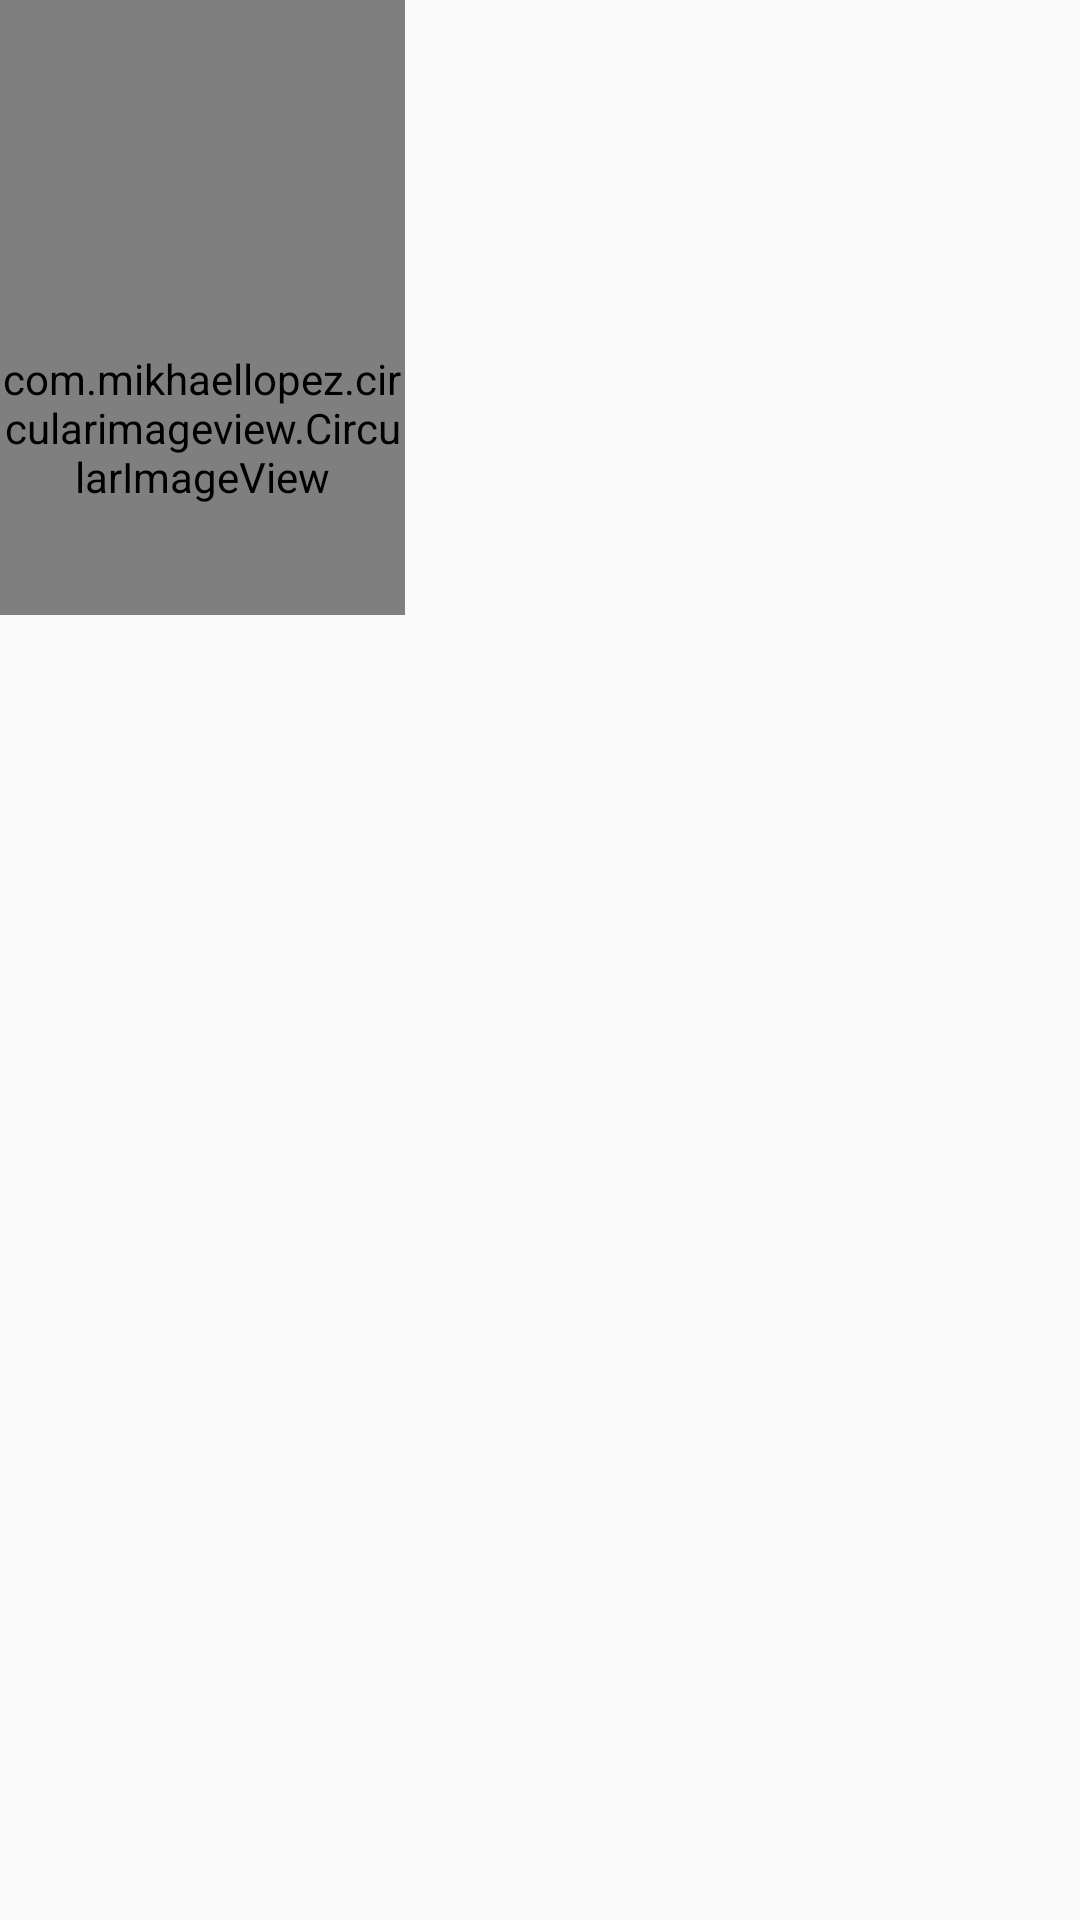

Reconstruct the res/layout file that produces this screen, plus the resources it refers to.
<!-- AndroidManifest.xml: application theme AppTheme -->
<!-- res/layout/faculty_item.xml -->
<?xml version="1.0" encoding="utf-8"?>
<LinearLayout xmlns:android="http://schemas.android.com/apk/res/android"
    xmlns:app="http://schemas.android.com/apk/res-auto"
    xmlns:tools="http://schemas.android.com/tools"
    android:orientation="vertical" android:layout_width="match_parent"
    android:layout_height="match_parent">

    <RelativeLayout
        android:layout_width="match_parent"
        android:layout_height="match_parent"
        android:clickable="false">

        <com.mikhaellopez.circularimageview.CircularImageView
            android:id="@+id/f_iv"
            android:layout_width="135dp"
            android:layout_height="205dp"
            android:scaleType="centerInside"
            android:scrollY="-40dp"
            android:src="@drawable/googleg_standard_color_18"
            app:civ_border_color="#EEEEEE"
            app:civ_border_width="2dp"
            app:civ_shadow="false"
            app:civ_shadow_color="#8BC34A"
            app:civ_shadow_radius="10" />

        <TextView
            android:id="@+id/f_name"
            android:layout_width="233dp"
            android:layout_height="35dp"
            android:layout_alignParentStart="true"
            android:layout_alignParentTop="true"
            android:layout_marginStart="159dp"
            android:layout_marginTop="27dp"
            android:clickable="false"
            android:textColor="@android:color/holo_red_dark"
            android:textSize="24sp" />

        <TextView
            android:id="@+id/f_desig"
            android:layout_width="wrap_content"
            android:layout_height="wrap_content"
            android:layout_alignStart="@+id/f_name"
            android:layout_alignParentTop="true"
            android:layout_marginStart="1dp"
            android:layout_marginTop="86dp"
            android:clickable="false" />

        <TextView
            android:id="@+id/f_qual"
            android:layout_width="wrap_content"
            android:layout_height="wrap_content"
            android:layout_alignStart="@+id/f_name"
            android:layout_alignParentTop="true"
            android:layout_marginStart="0dp"
            android:layout_marginTop="120dp"
            android:clickable="false" />

        <TextView
            android:id="@+id/f_mail"
            android:layout_width="wrap_content"
            android:layout_height="wrap_content"
            android:layout_alignStart="@+id/f_name"
            android:layout_alignParentTop="true"
            android:layout_marginStart="1dp"
            android:textIsSelectable="true"
            android:layout_marginTop="151dp"
            android:clickable="false" />

        <TextView
            android:id="@+id/f_ph"
            android:layout_width="wrap_content"
            android:layout_height="wrap_content"
            android:layout_alignStart="@+id/f_name"
            android:layout_alignParentTop="true"
            android:textIsSelectable="true"
            android:layout_marginStart="1dp"
            android:layout_marginTop="186dp"
            android:clickable="false" />
    </RelativeLayout>
</LinearLayout>
<!-- resources referenced by this layout -->
<resources>
  <style name="AppTheme" parent="Theme.AppCompat.DayNight">
          
          <item name="colorPrimary">@color/colorPrimary</item>
          <item name="colorPrimaryDark">@color/colorPrimaryDark</item>
          <item name="colorAccent">@color/colorAccent</item>
      </style>
  <color name="colorPrimary">#f44336</color>
  <color name="colorPrimaryDark">#e53935</color>
  <color name="colorAccent">#F44336</color>
</resources>
